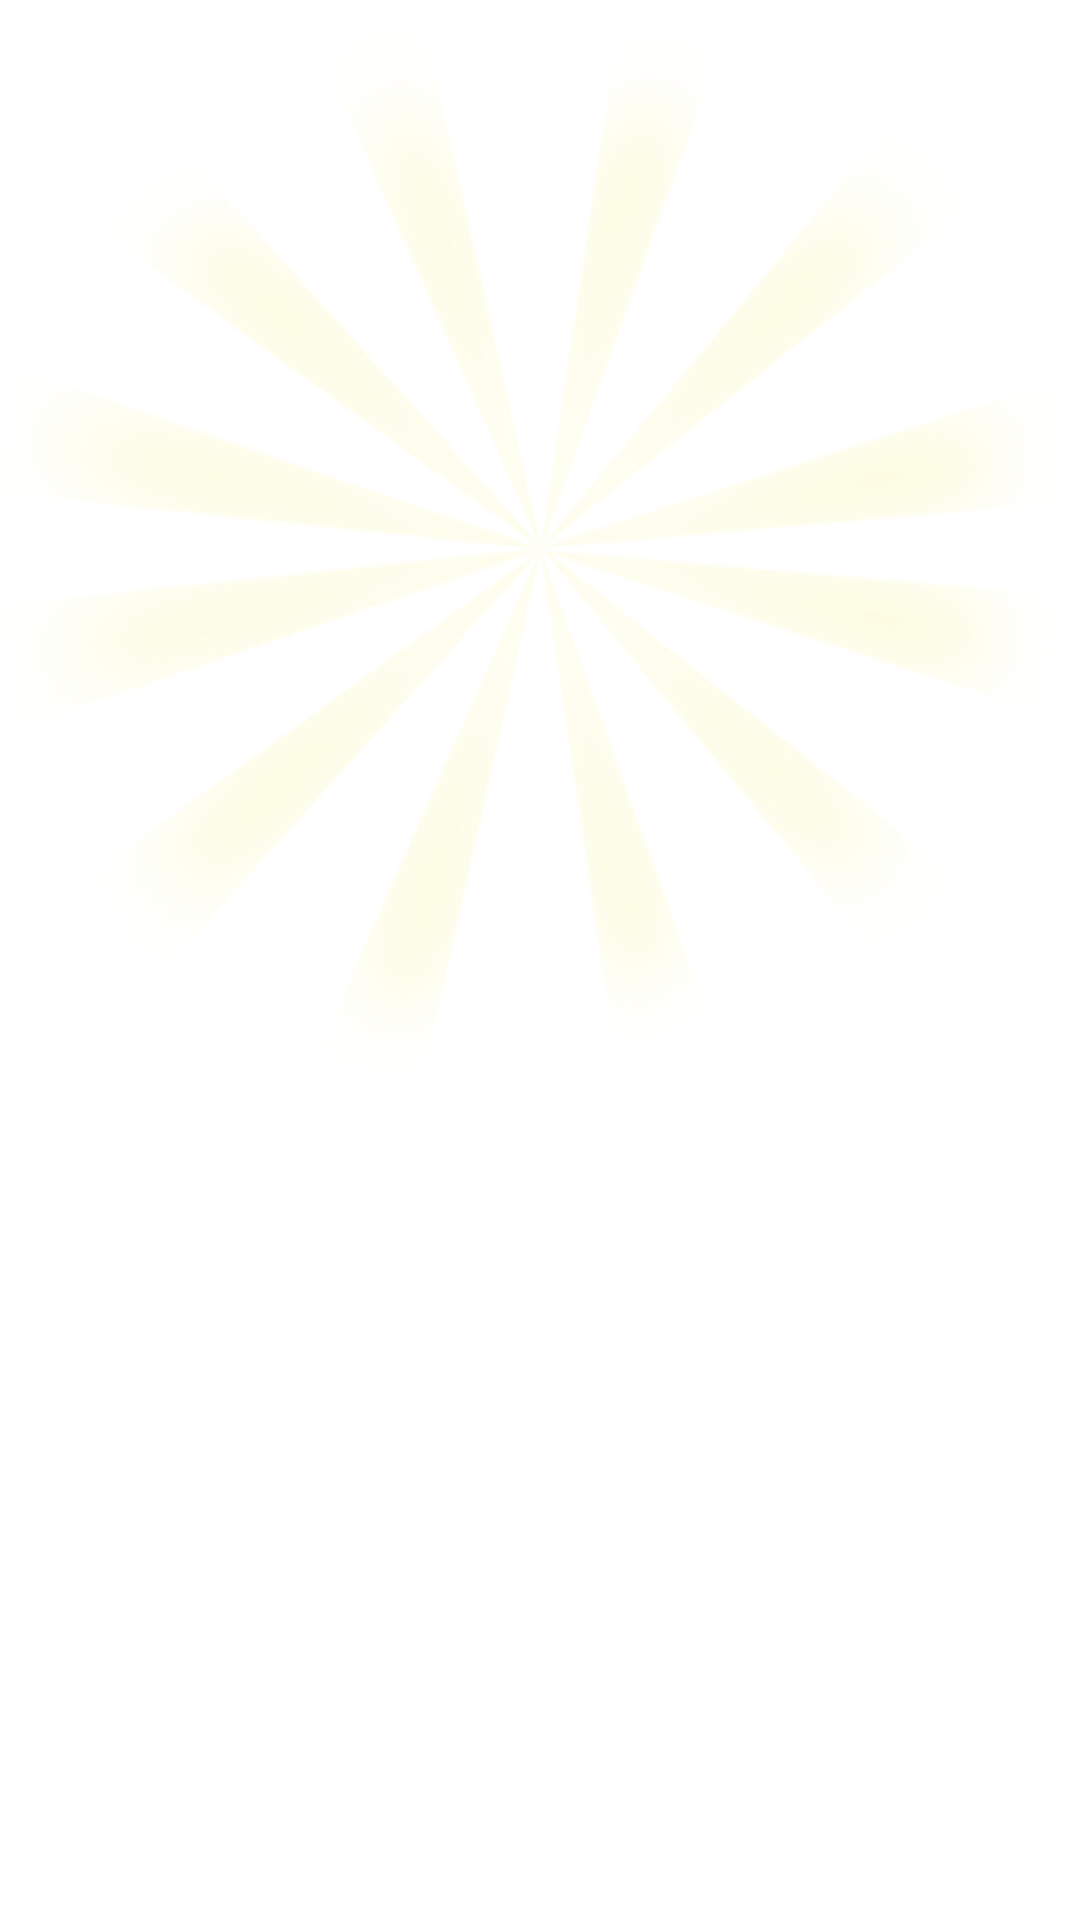

Layout XML and referenced resources for this Android screen:
<!-- AndroidManifest.xml: application theme AppThemeEx -->
<!-- res/layout/activity_frame_animation.xml -->
<?xml version="1.0" encoding="utf-8"?>
<RelativeLayout
    xmlns:android="http://schemas.android.com/apk/res/android"
    android:layout_width="match_parent"
    android:layout_height="match_parent">


    <ImageView
        android:id="@+id/sign_light_img"
        android:layout_width="wrap_content"
        android:layout_height="wrap_content"
        android:layout_centerHorizontal="true"
        android:background="@mipmap/sign_light_bg"/>

</RelativeLayout>
<!-- resources referenced by this layout -->
<resources>
  <!-- mipmap sign_light_bg: png bitmap (mipmap-mdpi, 33595 bytes) -->
  <style name="AppThemeEx" parent="@android:style/Theme.Light.NoTitleBar">
          <item name="android:background">@null</item>
          <item name="android:windowBackground">@null</item>
          <item name="android:buttonStyle">@style/BBKButton</item>
          <item name="android:seekBarStyle">@style/BBKSeekBar</item>
      </style>
  <style name="BBKButton" parent="android:Widget.Button" />
  <style name="BBKSeekBar" parent="android:Widget.SeekBar" />
</resources>
